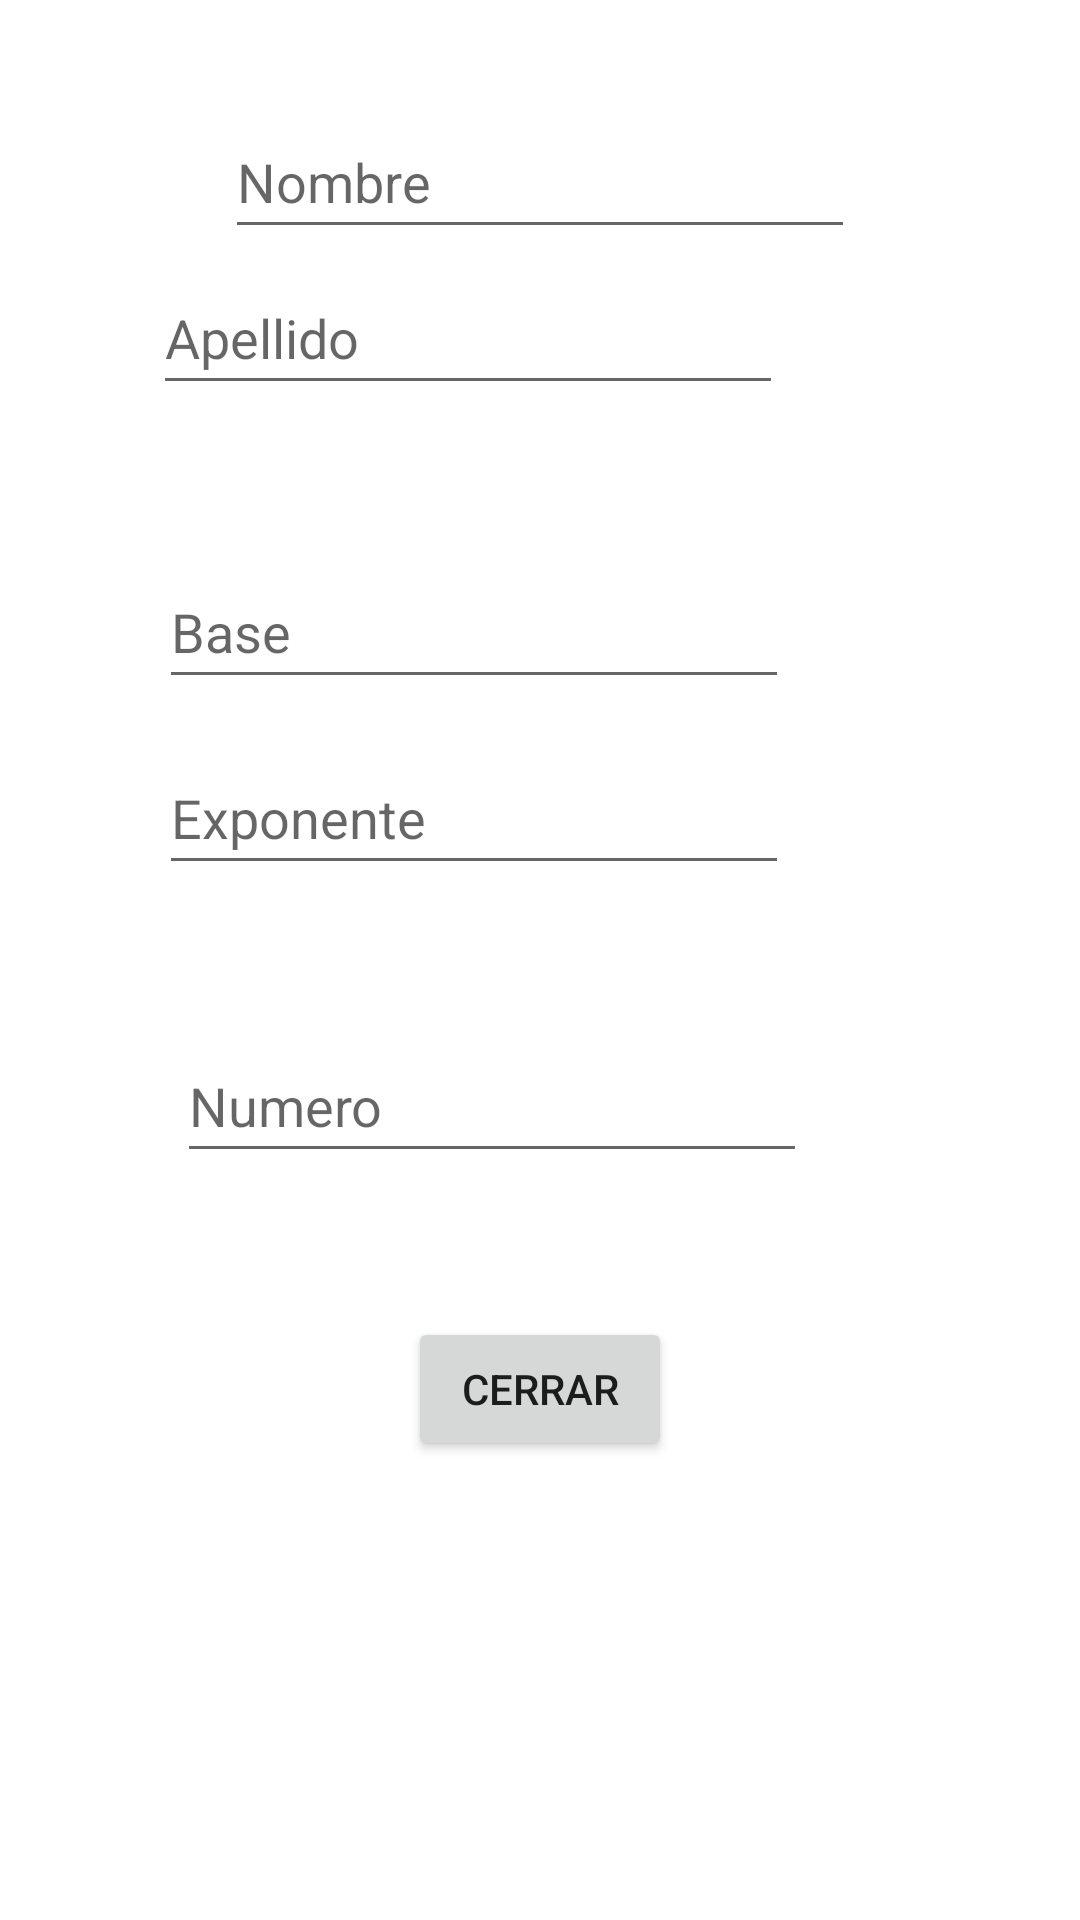

Here is an Android app screen rendered from its layout file. Give the layout XML and the strings, colors and styles it references.
<!-- AndroidManifest.xml: application theme Theme.Tenezaca_Marco -->
<!-- res/layout/activity_main3.xml -->
<?xml version="1.0" encoding="utf-8"?>
<androidx.constraintlayout.widget.ConstraintLayout xmlns:android="http://schemas.android.com/apk/res/android"
    xmlns:app="http://schemas.android.com/apk/res-auto"
    xmlns:tools="http://schemas.android.com/tools"
    android:layout_width="match_parent"
    android:layout_height="match_parent"
    tools:context=".MainActivity3">

    <EditText
        android:id="@+id/text_Nombre3"
        android:layout_width="wrap_content"
        android:layout_height="wrap_content"
        android:layout_marginTop="35dp"
        android:ems="10"
        android:hint="Nombre"
        android:inputType="textPersonName"
        android:minHeight="48dp"
        app:layout_constraintEnd_toEndOf="parent"
        app:layout_constraintStart_toStartOf="parent"
        app:layout_constraintTop_toTopOf="parent" />

    <EditText
        android:id="@+id/text_Apellido3"
        android:layout_width="wrap_content"
        android:layout_height="wrap_content"
        android:layout_marginTop="4dp"
        android:layout_marginEnd="99dp"
        android:ems="10"
        android:hint="Apellido"
        android:inputType="textPersonName"
        android:minHeight="48dp"
        app:layout_constraintEnd_toEndOf="parent"
        app:layout_constraintTop_toBottomOf="@+id/text_Nombre3" />

    <EditText
        android:id="@+id/text_Base3"
        android:layout_width="wrap_content"
        android:layout_height="wrap_content"
        android:layout_marginTop="50dp"
        android:layout_marginEnd="97dp"
        android:ems="10"
        android:hint="Base"
        android:inputType="textPersonName"
        android:minHeight="48dp"
        app:layout_constraintEnd_toEndOf="parent"
        app:layout_constraintTop_toBottomOf="@+id/text_Apellido3" />

    <EditText
        android:id="@+id/text_exponente3"
        android:layout_width="wrap_content"
        android:layout_height="wrap_content"
        android:layout_marginTop="14dp"
        android:layout_marginEnd="97dp"
        android:ems="10"
        android:hint="Exponente"
        android:inputType="textPersonName"
        android:minHeight="48dp"
        app:layout_constraintEnd_toEndOf="parent"
        app:layout_constraintTop_toBottomOf="@+id/text_Base3" />

    <EditText
        android:id="@+id/text_numero3"
        android:layout_width="wrap_content"
        android:layout_height="wrap_content"
        android:layout_marginTop="48dp"
        android:layout_marginEnd="91dp"
        android:ems="10"
        android:hint="Numero"
        android:inputType="textPersonName"
        android:minHeight="48dp"
        app:layout_constraintEnd_toEndOf="parent"
        app:layout_constraintTop_toBottomOf="@+id/text_exponente3" />

    <Button
        android:id="@+id/button"
        android:layout_width="wrap_content"
        android:layout_height="wrap_content"
        android:layout_marginTop="48dp"
        android:onClick="Regresar"
        android:text="Cerrar"
        app:layout_constraintEnd_toEndOf="parent"
        app:layout_constraintStart_toStartOf="parent"
        app:layout_constraintTop_toBottomOf="@+id/text_numero3" />
</androidx.constraintlayout.widget.ConstraintLayout>
<!-- resources referenced by this layout -->
<resources>
  <style name="Theme.Tenezaca_Marco" parent="Theme.MaterialComponents.DayNight.DarkActionBar">
          
          <item name="colorPrimary">@color/purple_500</item>
          <item name="colorPrimaryVariant">@color/purple_700</item>
          <item name="colorOnPrimary">@color/white</item>
          
          <item name="colorSecondary">@color/teal_200</item>
          <item name="colorSecondaryVariant">@color/teal_700</item>
          <item name="colorOnSecondary">@color/black</item>
          
          <item name="android:statusBarColor" tools:targetApi="l">?attr/colorPrimaryVariant</item>
          
      </style>
  <!-- not gathered from this repository: default colours our renderer supplied (Android Studio template values) -->
  <color name="purple_500">#FF6200EE</color>
  <color name="purple_700">#FF3700B3</color>
  <color name="teal_200">#FF03DAC5</color>
  <color name="teal_700">#FF018786</color>
  <color name="black">#FF000000</color>
  <color name="white">#FFFFFFFF</color>
</resources>
